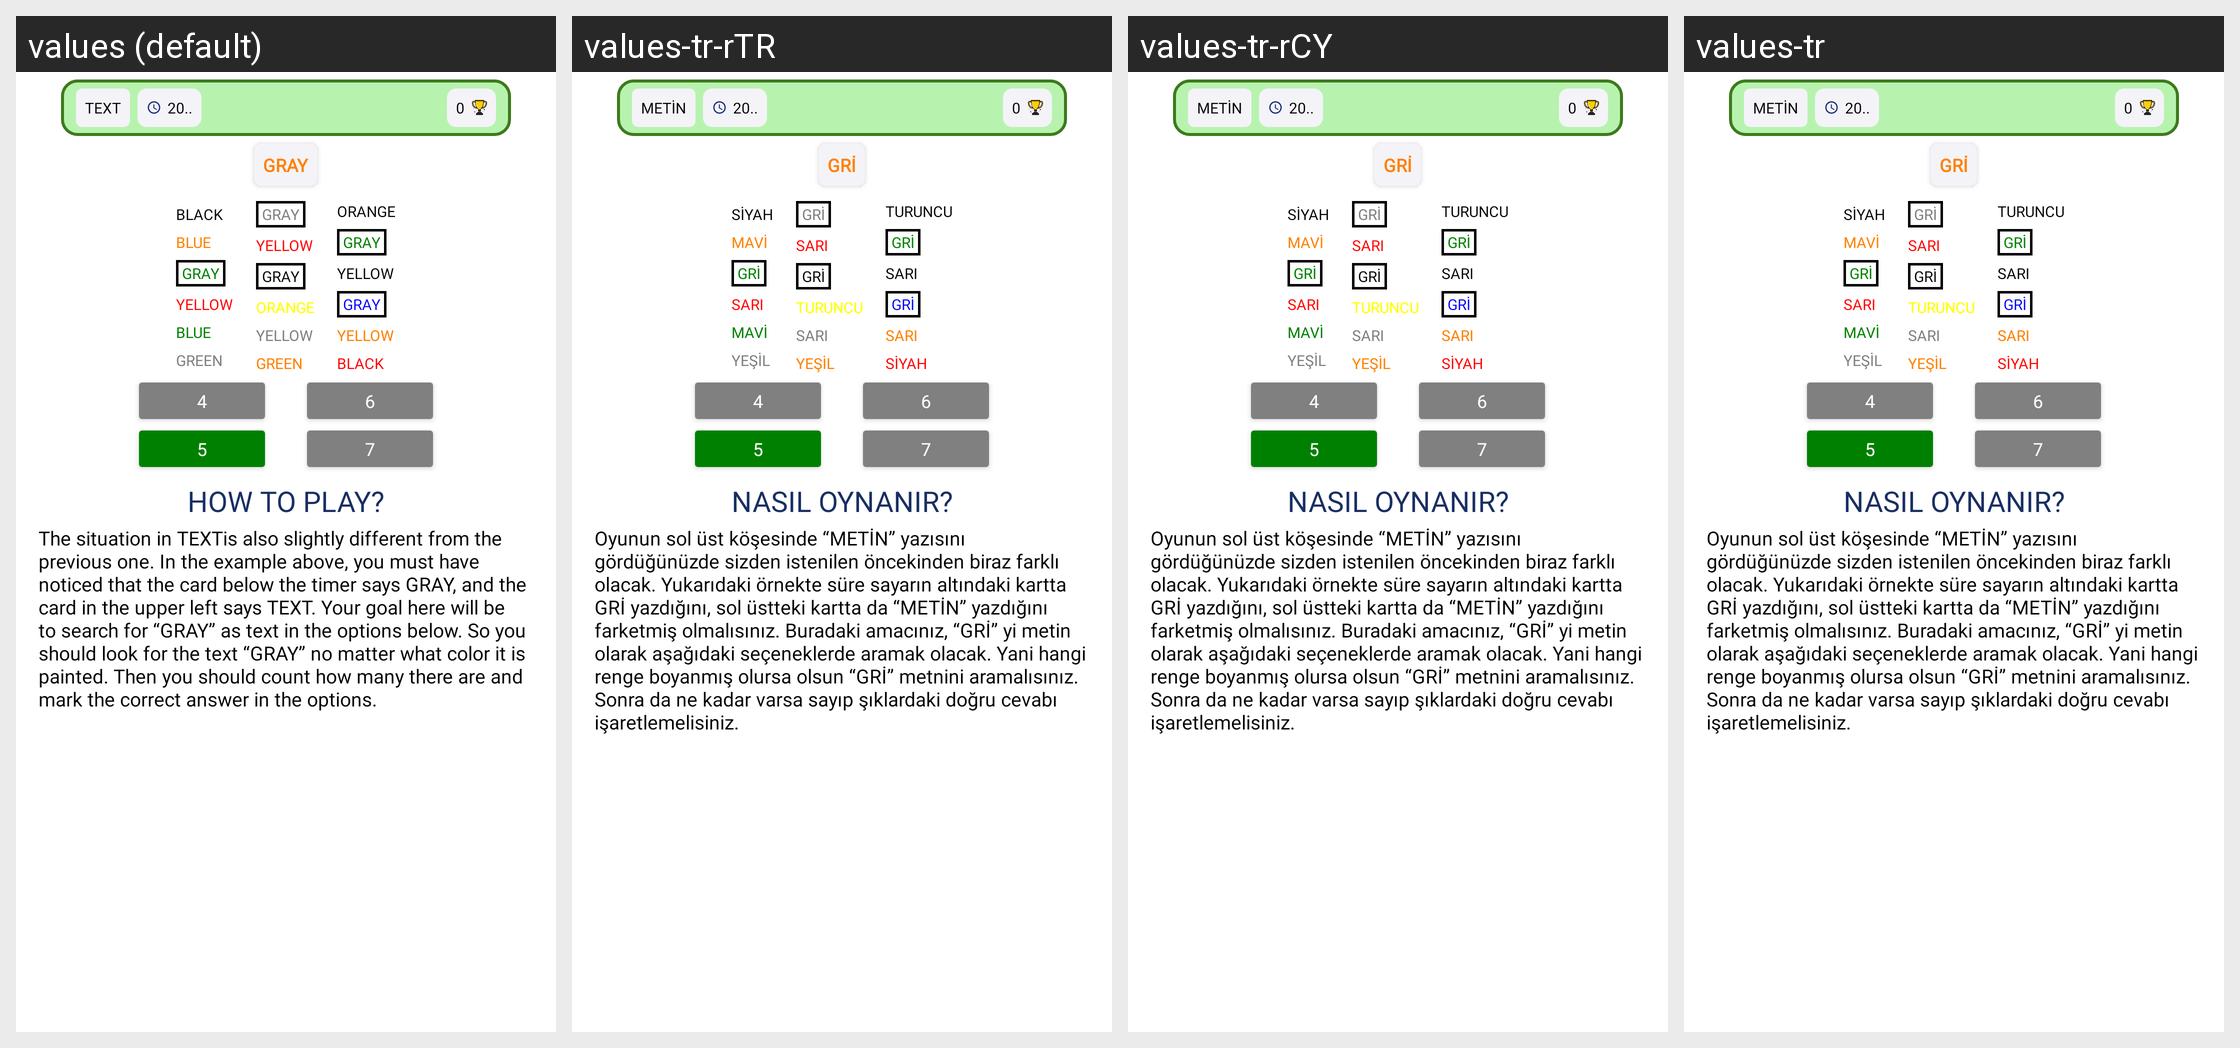

The Android screen above is rendered under several locales of the same app. Produce the string resources it draws, with the default and per-locale values.
Android screen res/layout/layout_seviye3_bilgilendirme_2.xml rendered under 4 locales, left to right: values (default), values-tr-rTR, values-tr-rCY, values-tr. Device: Nexus 5 (rendered at 1080×1920; each locale shown at half size, 540×960, under a caption strip naming it); theme Theme.Mathmaster.
Other locales in the repository, not shown: values-de-rDE, values-es-rES, values-fr-rFR.
Strings drawn on this screen, with the default value and each locale's value (text and hints the layout hard-codes, and strings that could not be matched under every locale, appear in the picture but are not listed):

metin
  values: TEXT
  values-tr-rTR: METİN
  values-tr-rCY: METİN
  values-tr: METİN

gri
  values: GRAY
  values-tr-rTR: GRİ
  values-tr-rCY: GRİ
  values-tr: GRİ

siyah
  values: BLACK
  values-tr-rTR: SİYAH
  values-tr-rCY: SİYAH
  values-tr: SİYAH

mavi
  values: BLUE
  values-tr-rTR: MAVİ
  values-tr-rCY: MAVİ
  values-tr: MAVİ

sari
  values: YELLOW
  values-tr-rTR: SARI
  values-tr-rCY: SARI
  values-tr: SARI

yesil
  values: GREEN
  values-tr-rTR: YEŞİL
  values-tr-rCY: YEŞİL
  values-tr: YEŞİL

turuncu
  values: ORANGE
  values-tr-rTR: TURUNCU
  values-tr-rCY: TURUNCU
  values-tr: TURUNCU

nasil_oynanir
  values: HOW TO PLAY?
  values-tr-rTR: NASIL OYNANIR?
  values-tr-rCY: NASIL OYNANIR?
  values-tr: NASIL OYNANIR?

nasil_oynanir_seviyeuc_2
  values: The situation in TEXTis also slightly different from the previous one. In the example above, you must have noticed that the card below the timer says GRAY, and the card in the upper left says TEXT. Your goal here will be to search for “GRAY” as text in the options below. So you should look for the text “GRAY” no matter what color it is painted. Then you should count how many there are and mark …[clipped]
  values-tr-rTR: Oyunun sol üst köşesinde “METİN” yazısını gördüğünüzde sizden istenilen öncekinden biraz farklı olacak. Yukarıdaki örnekte süre sayarın altındaki kartta GRİ yazdığını, sol üstteki kartta da “METİN” yazdığını farketmiş olmalısınız. Buradaki amacınız, “GRİ” yi metin olarak aşağıdaki seçeneklerde aramak olacak. Yani hangi renge boyanmış olursa olsun “GRİ” metnini aramalısınız. Sonra da ne kadar …[clipped]
  values-tr-rCY: Oyunun sol üst köşesinde “METİN” yazısını gördüğünüzde sizden istenilen öncekinden biraz farklı olacak. Yukarıdaki örnekte süre sayarın altındaki kartta GRİ yazdığını, sol üstteki kartta da “METİN” yazdığını farketmiş olmalısınız. Buradaki amacınız, “GRİ” yi metin olarak aşağıdaki seçeneklerde aramak olacak. Yani hangi renge boyanmış olursa olsun “GRİ” metnini aramalısınız. Sonra da ne kadar …[clipped]
  values-tr: Oyunun sol üst köşesinde “METİN” yazısını gördüğünüzde sizden istenilen öncekinden biraz farklı olacak. Yukarıdaki örnekte süre sayarın altındaki kartta GRİ yazdığını, sol üstteki kartta da “METİN” yazdığını farketmiş olmalısınız. Buradaki amacınız, “GRİ” yi metin olarak aşağıdaki seçeneklerde aramak olacak. Yani hangi renge boyanmış olursa olsun “GRİ” metnini aramalısınız. Sonra da ne kadar …[clipped]
